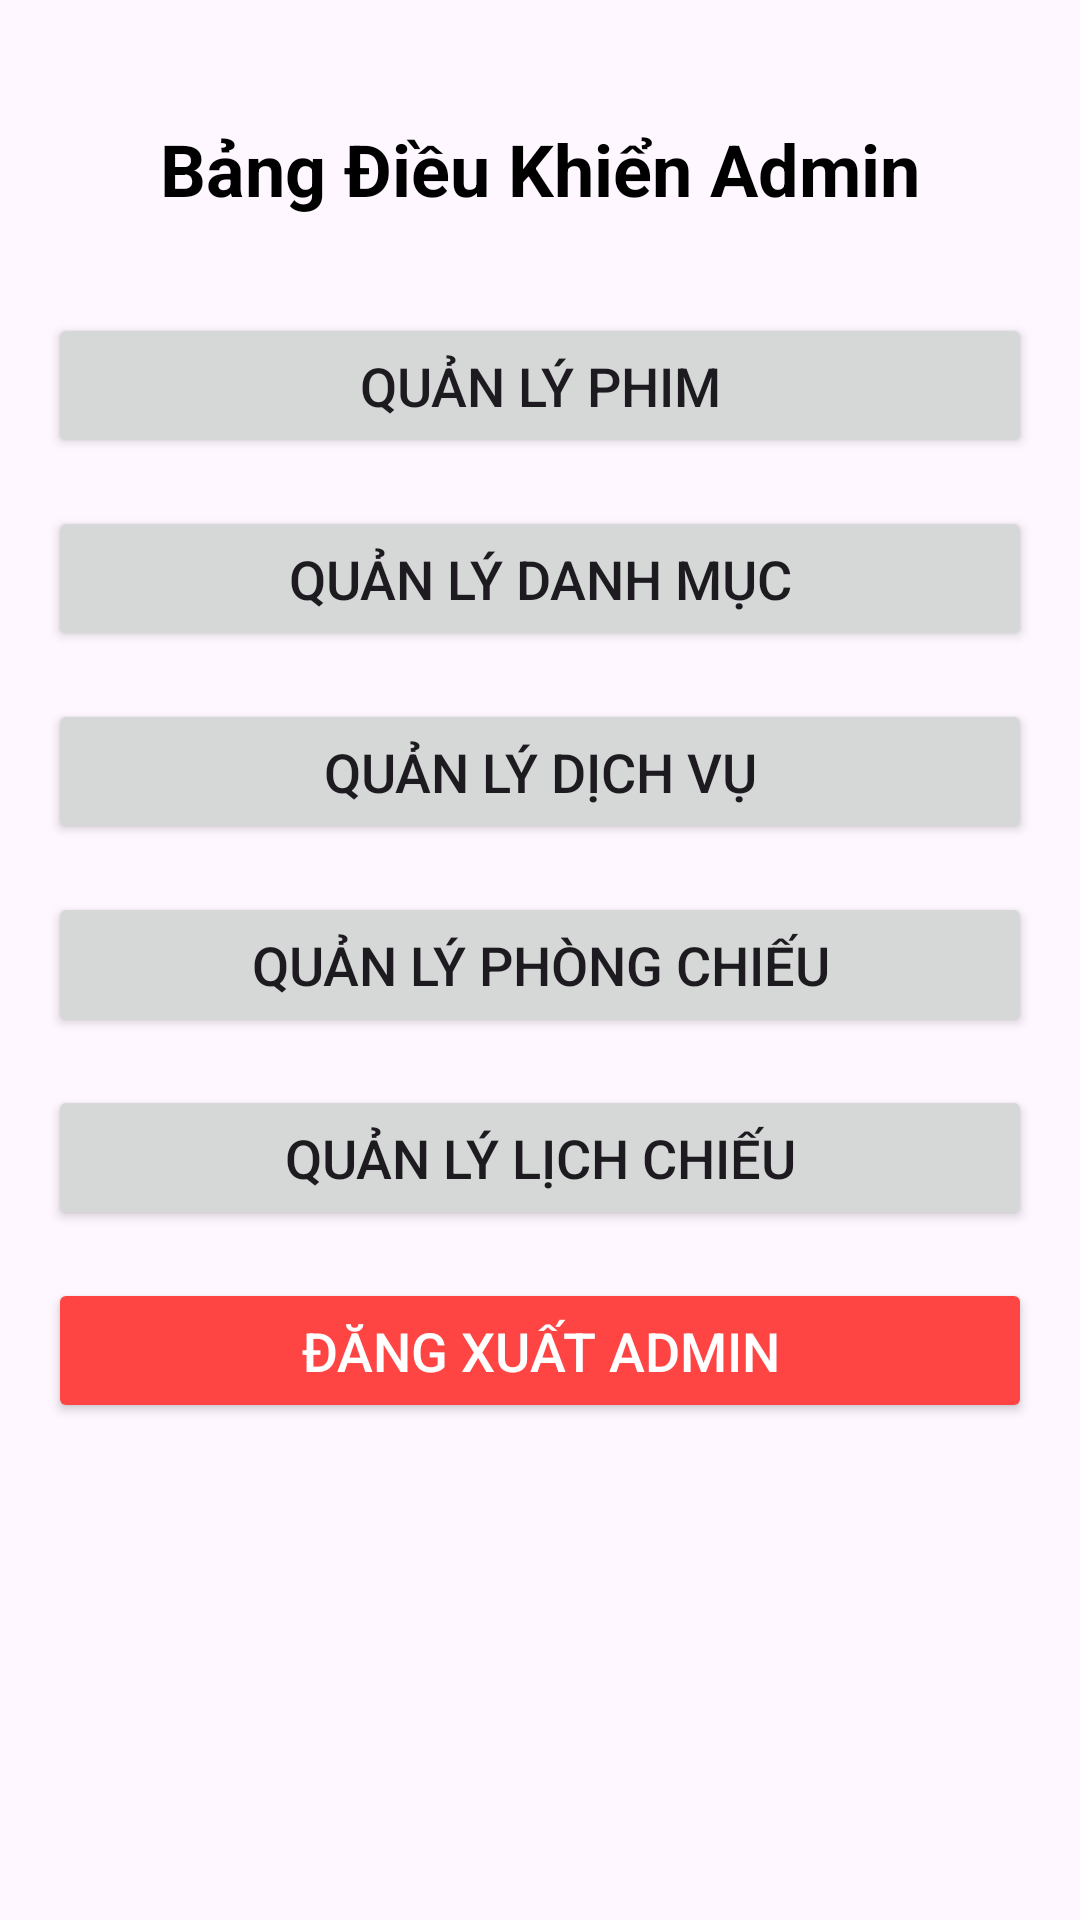

Layout XML and referenced resources for this Android screen:
<!-- AndroidManifest.xml: application theme Theme.BTLNHOM17 -->
<!-- res/layout/activity_admin_dashboard.xml -->
<?xml version="1.0" encoding="utf-8"?>
<LinearLayout xmlns:android="http://schemas.android.com/apk/res/android"
    xmlns:app="http://schemas.android.com/apk/res-auto"
    xmlns:tools="http://schemas.android.com/tools"
    android:layout_width="match_parent"
    android:layout_height="match_parent"
    android:orientation="vertical"
    android:gravity="center_horizontal"
    android:padding="16dp"
    tools:context=".admin.AdminDashboardActivity">

    <TextView
    android:id="@+id/tvAdminDashboardTitle"
    android:layout_width="wrap_content"
    android:layout_height="wrap_content"
    android:text="Bảng Điều Khiển Admin"
    android:textSize="24sp"
    android:textStyle="bold"
    android:layout_marginBottom="32dp"
    android:layout_marginTop="24dp"
    android:textColor="@android:color/black"/>

    <Button
        android:id="@+id/btnManageMovies"
        android:layout_width="match_parent"
        android:layout_height="wrap_content"
        android:text="Quản lý Phim"
        android:padding="12dp"
        android:textSize="18sp"
        android:layout_marginBottom="16dp"/>

    <Button
        android:id="@+id/btnManageCategories"
        android:layout_width="match_parent"
        android:layout_height="wrap_content"
        android:text="Quản lý Danh mục"
        android:padding="12dp"
        android:textSize="18sp"
        android:layout_marginBottom="16dp"/>

    <Button
        android:id="@+id/btnManageServices"
        android:layout_width="match_parent"
        android:layout_height="wrap_content"
        android:text="Quản lý Dịch vụ"
        android:padding="12dp"
        android:textSize="18sp"
        android:layout_marginBottom="16dp"/>
    <Button
        android:id="@+id/btnManageRooms"
        android:layout_width="match_parent"
        android:layout_height="wrap_content"
        android:text="Quản lý Phòng Chiếu"
        android:padding="12dp"
        android:textSize="18sp"
        android:layout_marginBottom="16dp"/>
    <Button
        android:id="@+id/btnManageScreenings"
        android:layout_width="match_parent"
        android:layout_height="wrap_content"
        android:text="Quản lý Lịch Chiếu"
        android:padding="12dp"
        android:textSize="18sp"
        android:layout_marginBottom="16dp"/>

    <Button
        android:id="@+id/btnLogoutAdmin"
        android:layout_width="match_parent"
        android:layout_height="wrap_content"
        android:text="Đăng xuất Admin"
        android:padding="12dp"
        android:textSize="18sp"
        android:backgroundTint="@android:color/holo_red_light"
        android:textColor="@android:color/white"/>

</LinearLayout>
<!-- resources referenced by this layout -->
<resources>
  <style name="Theme.BTLNHOM17" parent="Base.Theme.BTLNHOM17" />
  <style name="Base.Theme.BTLNHOM17" parent="Theme.Material3.DayNight.NoActionBar">
          
          
      </style>
</resources>
